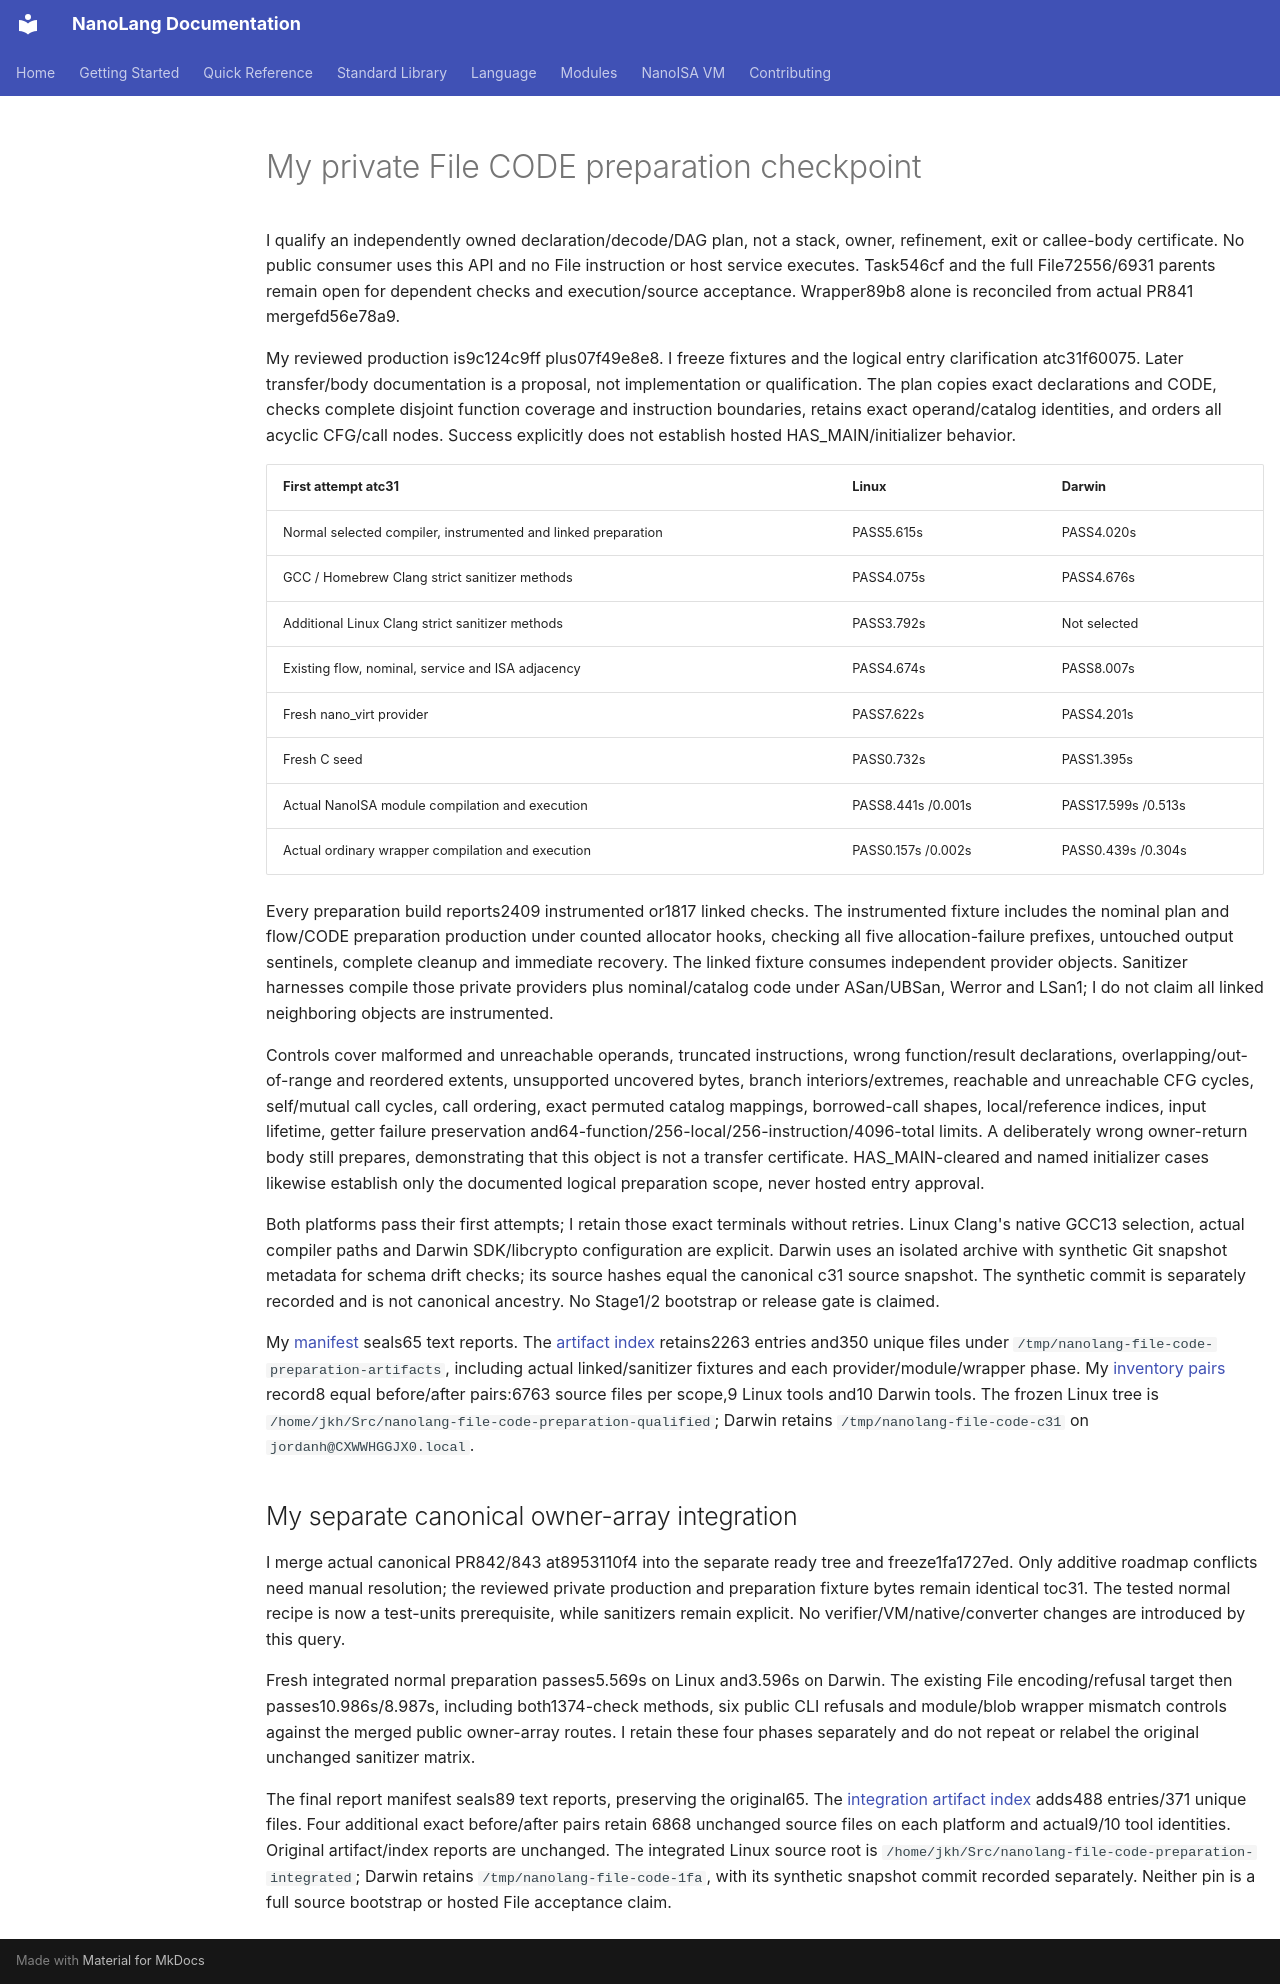

repository: jordanhubbard/nanolang · page: evidence/file-code-preparation/index.html · generator: mkdocs

# My private File CODE preparation checkpoint

I qualify an independently owned declaration/decode/DAG plan, not a stack,
owner, refinement, exit or callee-body certificate. No public consumer uses this
API and no File instruction or host service executes. Task546cf and the full
File72556/6931 parents remain open for dependent checks and execution/source
acceptance. Wrapper89b8 alone is reconciled from actual PR841 mergefd56e78a9.

My reviewed production is9c124c9ff plus07f49e8e8. I freeze fixtures and the logical
entry clarification atc31f60075. Later transfer/body documentation is a proposal,
not implementation or qualification. The plan copies exact declarations and
CODE, checks complete disjoint function coverage and instruction boundaries,
retains exact operand/catalog identities, and orders all acyclic CFG/call nodes.
Success explicitly does not establish hosted HAS_MAIN/initializer behavior.

| First attempt atc31 | Linux | Darwin |
|---|---|---|
| Normal selected compiler, instrumented and linked preparation | PASS5.615s | PASS4.020s |
| GCC / Homebrew Clang strict sanitizer methods | PASS4.075s | PASS4.676s |
| Additional Linux Clang strict sanitizer methods | PASS3.792s | Not selected |
| Existing flow, nominal, service and ISA adjacency | PASS4.674s | PASS8.007s |
| Fresh nano_virt provider | PASS7.622s | PASS4.201s |
| Fresh C seed | PASS0.732s | PASS1.395s |
| Actual NanoISA module compilation and execution | PASS8.441s /0.001s | PASS17.599s /0.513s |
| Actual ordinary wrapper compilation and execution | PASS0.157s /0.002s | PASS0.439s /0.304s |

Every preparation build reports2409 instrumented or1817 linked checks. The
instrumented fixture includes the nominal plan and flow/CODE preparation
production under counted allocator hooks, checking all five allocation-failure
prefixes, untouched output sentinels, complete cleanup and immediate recovery.
The linked fixture consumes independent provider objects. Sanitizer harnesses
compile those private providers plus nominal/catalog code under ASan/UBSan,
Werror and LSan1; I do not claim all linked neighboring objects are instrumented.

Controls cover malformed and unreachable operands, truncated instructions,
wrong function/result declarations, overlapping/out-of-range and reordered
extents, unsupported uncovered bytes, branch interiors/extremes, reachable and
unreachable CFG cycles, self/mutual call cycles, call ordering, exact permuted
catalog mappings, borrowed-call shapes, local/reference indices, input lifetime,
getter failure preservation and64-function/256-local/256-instruction/4096-total
limits. A deliberately wrong owner-return body still prepares, demonstrating
that this object is not a transfer certificate. HAS_MAIN-cleared and named
initializer cases likewise establish only the documented logical preparation
scope, never hosted entry approval.

Both platforms pass their first attempts; I retain those exact terminals without
retries. Linux Clang's native GCC13 selection, actual compiler paths and Darwin
SDK/libcrypto configuration are explicit. Darwin uses an isolated archive with
synthetic Git snapshot metadata for schema drift checks; its source hashes equal
the canonical c31 source snapshot. The synthetic commit is separately recorded
and is not canonical ancestry. No Stage1/2 bootstrap or release gate is claimed.

My [manifest](file-code-preparation/report-sha256.json) seals65 text reports. The
[artifact index](file-code-preparation/artifact-index.json) retains2263 entries
and350 unique files under `/tmp/nanolang-file-code-preparation-artifacts`, including
actual linked/sanitizer fixtures and each provider/module/wrapper phase. My
[inventory pairs](file-code-preparation/inventory-pairs.json) record8 equal
before/after pairs:6763 source files per scope,9 Linux tools and10 Darwin tools.
The frozen Linux tree is `/home/jkh/Src/nanolang-file-code-preparation-qualified`;
Darwin retains `/tmp/nanolang-file-code-c31` on `jordanh@CXWWHGGJX0.local`.

## My separate canonical owner-array integration

I merge actual canonical PR842/843 at8953110f4 into the separate ready tree and
freeze1fa1727ed. Only additive roadmap conflicts need manual resolution; the
reviewed private production and preparation fixture bytes remain identical toc31.
The tested normal recipe is now a test-units prerequisite, while sanitizers remain
explicit. No verifier/VM/native/converter changes are introduced by this query.

Fresh integrated normal preparation passes5.569s on Linux and3.596s on Darwin.
The existing File encoding/refusal target then passes10.986s/8.987s, including
both1374-check methods, six public CLI refusals and module/blob wrapper mismatch
controls against the merged public owner-array routes. I retain these four phases
separately and do not repeat or relabel the original unchanged sanitizer matrix.

The final report manifest seals89 text reports, preserving the original65.
The [integration artifact index](file-code-preparation/integrated-artifact-index.json)
adds488 entries/371 unique files. Four additional exact before/after pairs retain
6868 unchanged source files on each platform and actual9/10 tool identities.
Original artifact/index reports are unchanged. The integrated Linux source root is
`/home/jkh/Src/nanolang-file-code-preparation-integrated`; Darwin retains
`/tmp/nanolang-file-code-1fa`, with its synthetic snapshot commit recorded separately.
Neither pin is a full source bootstrap or hosted File acceptance claim.
